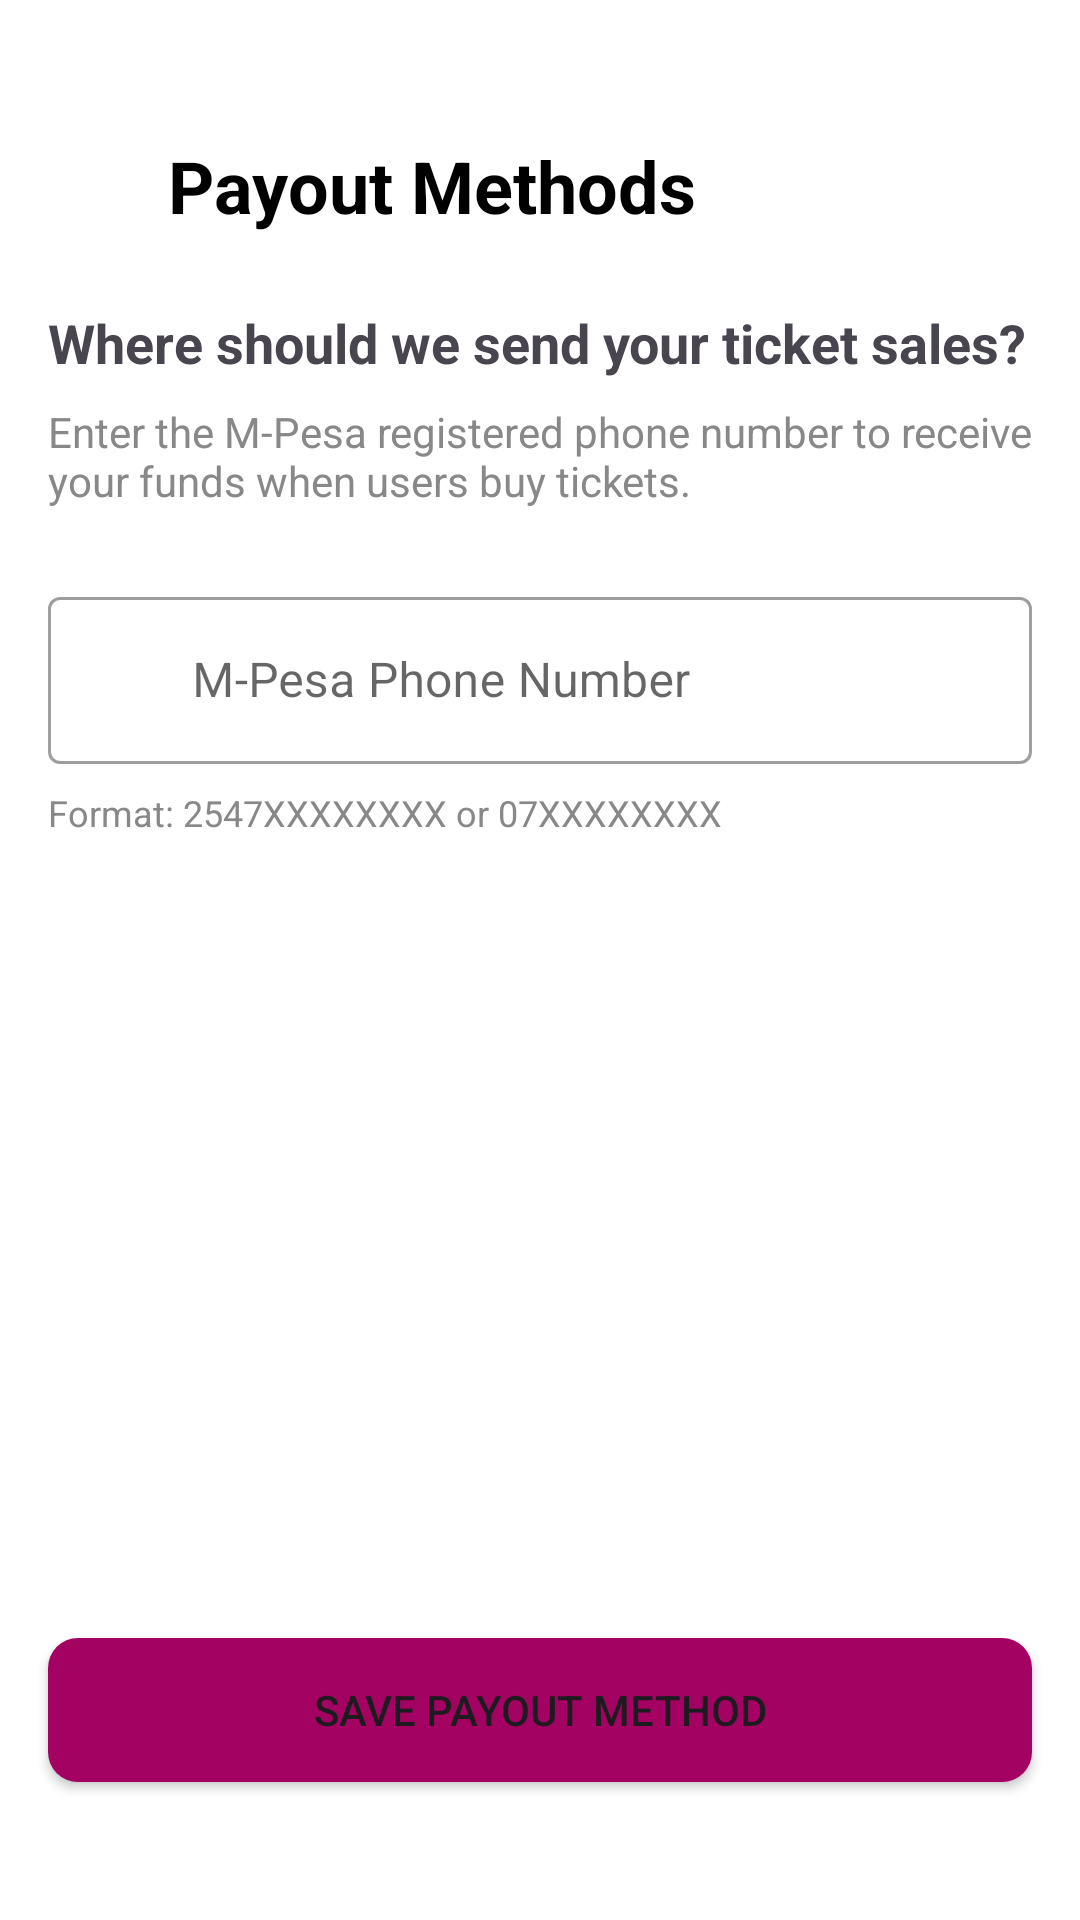

This screen was rendered from an Android layout file. Write that file and the resources it references.
<!-- AndroidManifest.xml: application theme Theme.Where2Next -->
<!-- res/layout/fragment_payout_methods.xml -->
<?xml version="1.0" encoding="utf-8"?>
<LinearLayout xmlns:android="http://schemas.android.com/apk/res/android"
    xmlns:app="http://schemas.android.com/apk/res-auto"
    android:layout_width="match_parent"
    android:layout_height="match_parent"
    android:orientation="vertical"
    android:background="?android:attr/colorBackground"
    android:paddingBottom="30dp">

    <LinearLayout
        android:id="@+id/toolbarPayout"
        android:layout_width="match_parent"
        android:layout_marginTop="38dp"
        android:layout_height="wrap_content"
        android:gravity="center_vertical"
        android:orientation="horizontal"
        app:layout_constraintEnd_toEndOf="parent"
        app:layout_constraintStart_toStartOf="parent"
        app:layout_constraintTop_toTopOf="parent">

        <ImageButton
            android:id="@+id/buttonBack"
            android:layout_width="48dp"
            android:layout_height="48dp"
            android:background="?attr/selectableItemBackgroundBorderless"
            android:contentDescription="Back"
            android:src="@drawable/ic_arrow_back"
            app:tint="?attr/colorOnSurface" />

        <TextView
            android:layout_width="wrap_content"
            android:layout_height="wrap_content"
            android:layout_marginStart="8dp"
            android:text="Payout Methods"
            android:textColor="?attr/colorOnSurface"
            android:textSize="24sp"
            android:textStyle="bold" />
    </LinearLayout>

    <ScrollView
        android:layout_width="match_parent"
        android:layout_height="0dp"
        android:layout_weight="1"
        android:padding="16dp">

        <LinearLayout
            android:layout_width="match_parent"
            android:layout_height="wrap_content"
            android:orientation="vertical">

            <TextView
                android:layout_width="match_parent"
                android:layout_height="wrap_content"
                android:text="Where should we send your ticket sales?"
                android:textSize="18sp"
                android:textStyle="bold"
                android:layout_marginBottom="8dp" />

            <TextView
                android:layout_width="match_parent"
                android:layout_height="wrap_content"
                android:text="Enter the M-Pesa registered phone number to receive your funds when users buy tickets."
                android:textColor="#888888"
                android:layout_marginBottom="24dp" />

            <com.google.android.material.textfield.TextInputLayout
                android:layout_width="match_parent"
                android:layout_height="wrap_content"
                android:hint="M-Pesa Phone Number"
                app:startIconDrawable="@drawable/ic_call"
                style="@style/Widget.MaterialComponents.TextInputLayout.OutlinedBox">

                <com.google.android.material.textfield.TextInputEditText
                    android:id="@+id/inputMpesaNumber"
                    android:layout_width="match_parent"
                    android:layout_height="wrap_content"
                    android:inputType="phone"
                    android:paddingStart="48dp"
                    android:maxLength="12" />

            </com.google.android.material.textfield.TextInputLayout>

            <TextView
                android:layout_width="match_parent"
                android:layout_height="wrap_content"
                android:layout_marginTop="8dp"
                android:text="Format: 2547XXXXXXXX or 07XXXXXXXX"
                android:textSize="12sp"
                android:textColor="#888888"/>

        </LinearLayout>
    </ScrollView>

    <Button
        android:id="@+id/buttonSavePayout"
        android:layout_width="match_parent"
        android:layout_height="wrap_content"
        android:layout_margin="16dp"
        android:text="Save Payout Method"
        android:background="@drawable/button_background"/>

</LinearLayout>
<!-- resources referenced by this layout -->
<resources>
  <!-- drawable button_background (drawable) -->
  <?xml version="1.0" encoding="utf-8"?>
  <selector xmlns:android="http://schemas.android.com/apk/res/android">
      <item>
          <shape android:shape="rectangle">
              <corners android:radius="10dp"/>
              <solid android:color="?attr/colorPrimary"/>
          </shape>
      </item>
  </selector>
  <style name="Theme.Where2Next" parent="Base.Theme.Where2Next">
      </style>
  <style name="Base.Theme.Where2Next" parent="Theme.Material3.DayNight.NoActionBar">
          
          <item name="android:windowLightStatusBar">true</item>
  
          <item name="colorPrimary">@color/brand_magenta</item>
          <item name="colorSecondary">@color/brand_orange</item>
          <item name="colorPrimaryVariant">@color/brand_pink</item>
  
          <item name="android:colorBackground">@color/white</item>
          <item name="colorSurface">@color/white</item>
          <item name="colorOnPrimary">@color/white</item>
          <item name="colorOnSecondary">@color/black</item>
          <item name="colorOnBackground">@color/black</item>
          <item name="colorOnSurface">@color/black</item>
          <item name="colorOnSurfaceVariant">@color/dark_gray</item>
          <item name="colorAccent">@color/muted_white</item>
          <item name="colorTertiary">@color/light_radar_pink</item>
  
          <item name="android:navigationBarColor">@color/brand_magenta</item>
          <item name="android:statusBarColor">@android:color/transparent</item>
  
      </style>
  <color name="brand_magenta">#A30262</color>
  <color name="brand_orange">#Ef7627</color>
  <color name="brand_pink">#D162A4</color>
  <color name="white">#FFFFFFFF</color>
  <color name="black">#FF000000</color>
  <color name="dark_gray">#121212</color>
  <color name="muted_white">#F5F5F5</color>
  <color name="light_radar_pink">#8d3f58</color>
</resources>
